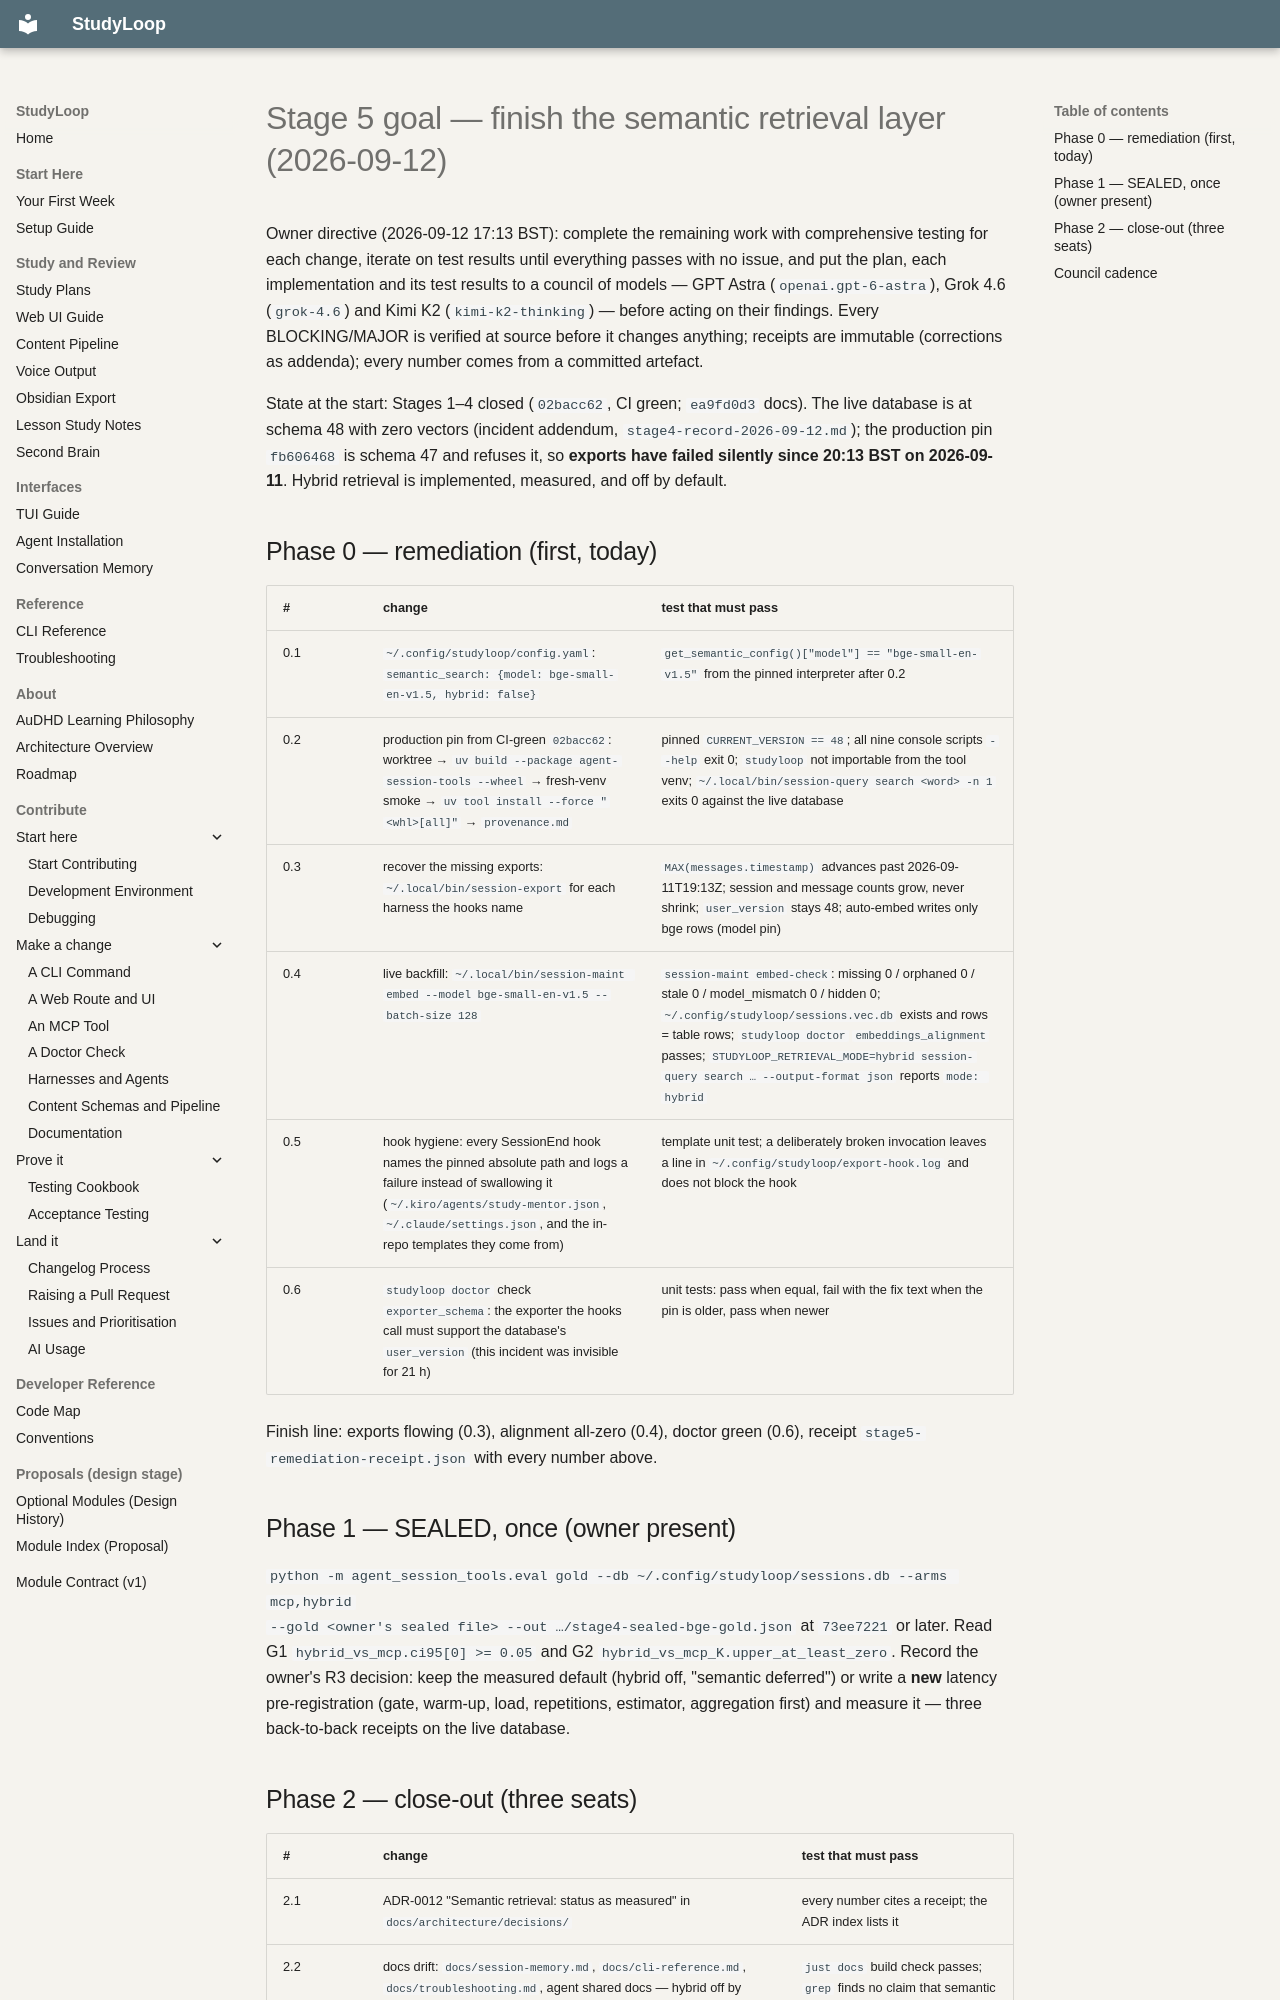

repository: NetDevAutomate/StudyLoop · page: architecture/session-memory/receipts/semantic-layer/stage5-plan-2026-09-12/index.html · generator: mkdocs

# Stage 5 goal — finish the semantic retrieval layer (2026-09-12)

Owner directive (2026-09-12 17:13 BST): complete the remaining work with comprehensive testing
for each change, iterate on test results until everything passes with no issue, and put the plan,
each implementation and its test results to a council of models — GPT Astra (`openai.gpt-6-astra`),
Grok 4.6 (`grok-4.6`) and Kimi K2 (`kimi-k2-thinking`) — before acting on their findings.
Every BLOCKING/MAJOR is verified at source before it changes anything; receipts are immutable
(corrections as addenda); every number comes from a committed artefact.

State at the start: Stages 1–4 closed (`02bacc62`, CI green; `ea9fd0d3` docs). The live database
is at schema 48 with zero vectors (incident addendum, `stage4-record-2026-09-12.md`); the
production pin `fb606468` is schema 47 and refuses it, so **exports have failed silently since
20:13 BST on 2026-09-11**. Hybrid retrieval is implemented, measured, and off by default.

## Phase 0 — remediation (first, today)

| # | change | test that must pass |
|---|---|---|
| 0.1 | `~/.config/studyloop/config.yaml`: `semantic_search: {model: bge-small-en-v1.5, hybrid: false}` | `get_semantic_config()["model"] == "bge-small-en-v1.5"` from the pinned interpreter after 0.2 |
| 0.2 | production pin from CI-green `02bacc62`: worktree → `uv build --package agent-session-tools --wheel` → fresh-venv smoke → `uv tool install --force "<whl>[all]"` → `provenance.md` | pinned `CURRENT_VERSION == 48`; all nine console scripts `--help` exit 0; `studyloop` not importable from the tool venv; `~/.local/bin/session-query search <word> -n 1` exits 0 against the live database |
| 0.3 | recover the missing exports: `~/.local/bin/session-export` for each harness the hooks name | `MAX(messages.timestamp)` advances past 2026-09-11T19:13Z; session and message counts grow, never shrink; `user_version` stays 48; auto-embed writes only bge rows (model pin) |
| 0.4 | live backfill: `~/.local/bin/session-maint embed --model bge-small-en-v1.5 --batch-size 128` | `session-maint embed-check`: missing 0 / orphaned 0 / stale 0 / model_mismatch 0 / hidden 0; `~/.config/studyloop/sessions.vec.db` exists and rows = table rows; `studyloop doctor` `embeddings_alignment` passes; `STUDYLOOP_RETRIEVAL_MODE=hybrid session-query search … --output-format json` reports `mode: hybrid` |
| 0.5 | hook hygiene: every SessionEnd hook names the pinned absolute path and logs a failure instead of swallowing it (`~/.kiro/agents/study-mentor.json`, `~/.claude/settings.json`, and the in-repo templates they come from) | template unit test; a deliberately broken invocation leaves a line in `~/.config/studyloop/export-hook.log` and does not block the hook |
| 0.6 | `studyloop doctor` check `exporter_schema`: the exporter the hooks call must support the database's `user_version` (this incident was invisible for 21 h) | unit tests: pass when equal, fail with the fix text when the pin is older, pass when newer |

Finish line: exports flowing (0.3), alignment all-zero (0.4), doctor green (0.6), receipt
`stage5-remediation-receipt.json` with every number above.

## Phase 1 — SEALED, once (owner present)

`python -m agent_session_tools.eval gold --db ~/.config/studyloop/sessions.db --arms mcp,hybrid
--gold <owner's sealed file> --out …/stage4-sealed-bge-gold.json` at `73ee7221` or later. Read
G1 `hybrid_vs_mcp.ci95[0] >= 0.05` and G2 `hybrid_vs_mcp_K.upper_at_least_zero`. Record the
owner's R3 decision: keep the measured default (hybrid off, "semantic deferred") or write a **new**
latency pre-registration (gate, warm-up, load, repetitions, estimator, aggregation first) and
measure it — three back-to-back receipts on the live database.
